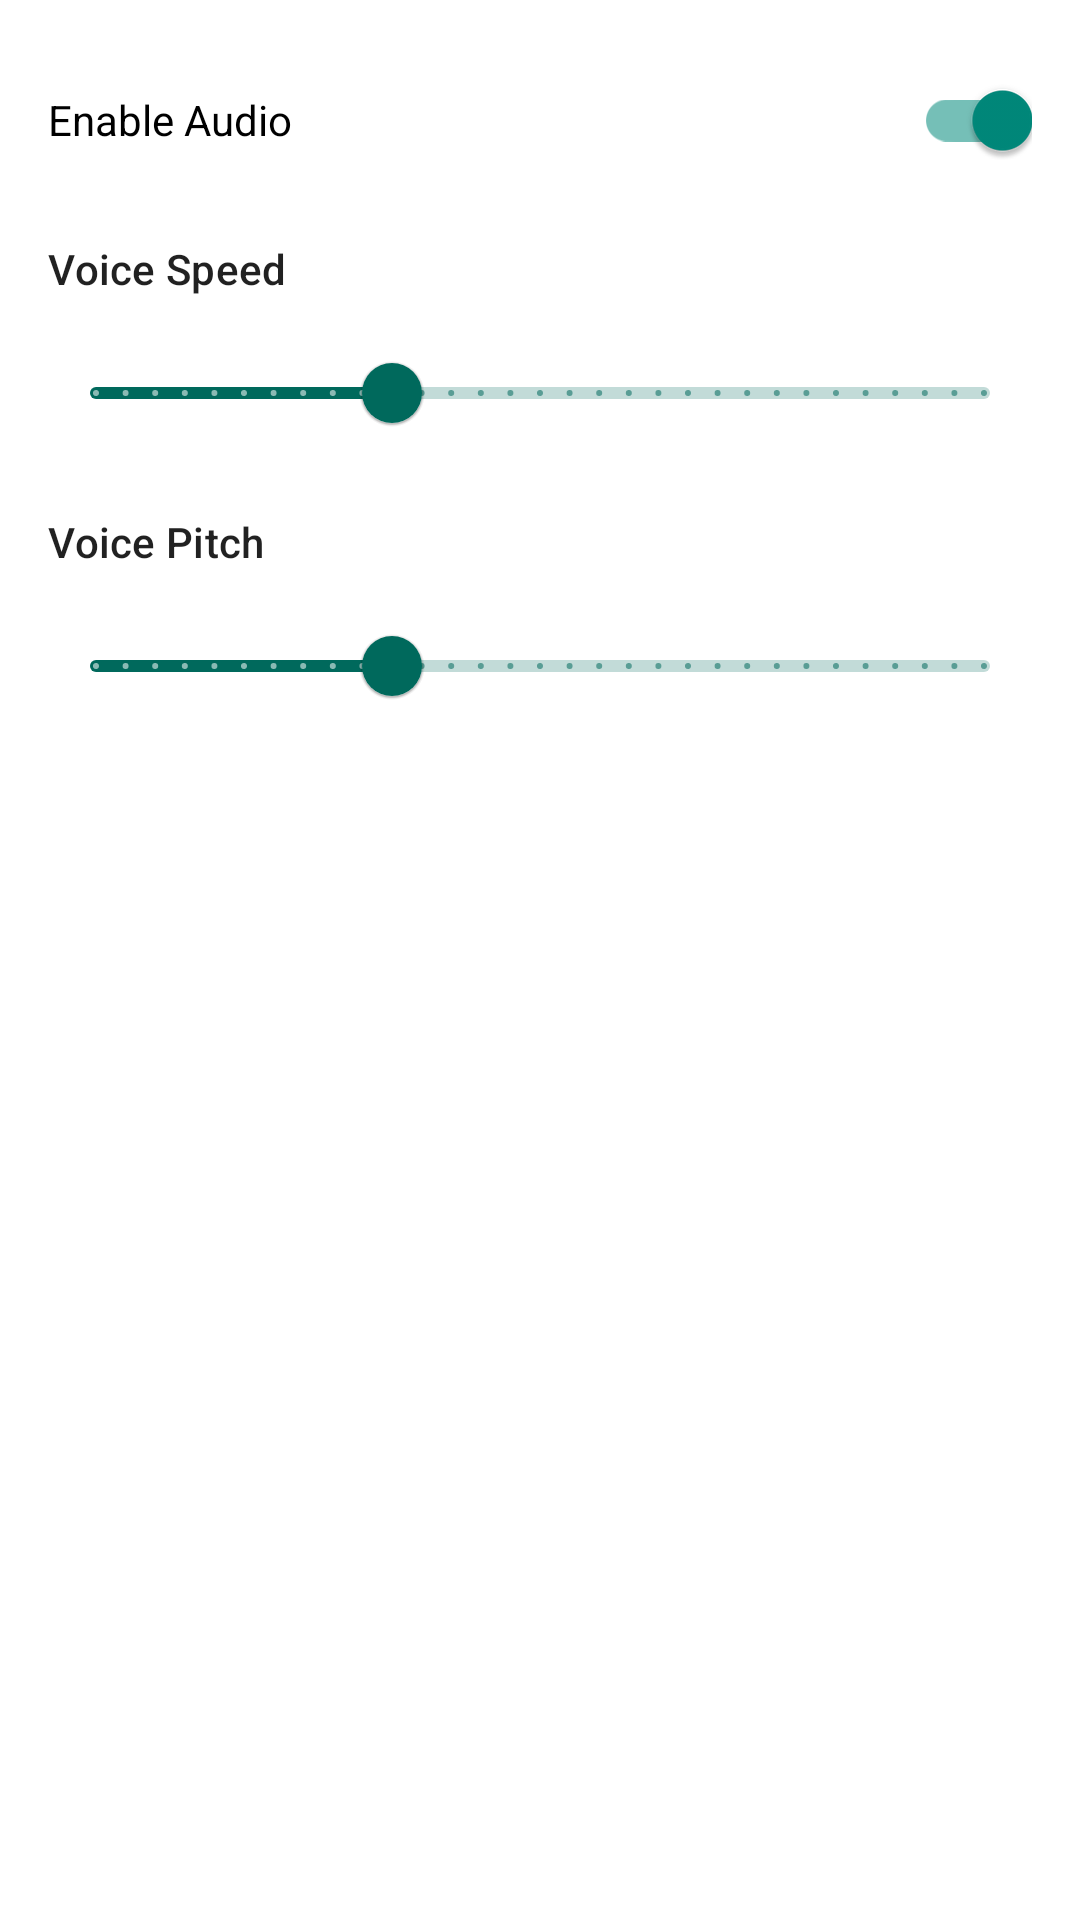

Here is an Android app screen rendered from its layout file. Give the layout XML and the strings, colors and styles it references.
<!-- AndroidManifest.xml: application theme Theme.GPSTracker -->
<!-- res/layout/dialog_voice_settings.xml -->
<?xml version="1.0" encoding="utf-8"?>
<androidx.constraintlayout.widget.ConstraintLayout xmlns:android="http://schemas.android.com/apk/res/android"
    xmlns:app="http://schemas.android.com/apk/res-auto"
    android:layout_width="match_parent"
    android:layout_height="wrap_content"
    android:padding="16dp">

    <com.google.android.material.switchmaterial.SwitchMaterial
        android:id="@+id/switch_audio_enabled"
        android:layout_width="0dp"
        android:layout_height="wrap_content"
        android:text="@string/enable_audio"
        android:checked="true"
        app:layout_constraintEnd_toEndOf="parent"
        app:layout_constraintStart_toStartOf="parent"
        app:layout_constraintTop_toTopOf="parent" />

    <TextView
        android:id="@+id/tv_voice_speed_label"
        android:layout_width="0dp"
        android:layout_height="wrap_content"
        android:layout_marginTop="16dp"
        android:text="@string/voice_speed"
        android:textAppearance="?attr/textAppearanceSubtitle2"
        app:layout_constraintEnd_toEndOf="parent"
        app:layout_constraintStart_toStartOf="parent"
        app:layout_constraintTop_toBottomOf="@id/switch_audio_enabled" />

    <com.google.android.material.slider.Slider
        android:id="@+id/slider_voice_speed"
        android:layout_width="0dp"
        android:layout_height="wrap_content"
        android:layout_marginTop="8dp"
        android:valueFrom="0.5"
        android:valueTo="2.0"
        android:stepSize="0.05"
        android:value="1.0"
        app:layout_constraintEnd_toEndOf="parent"
        app:layout_constraintStart_toStartOf="parent"
        app:layout_constraintTop_toBottomOf="@id/tv_voice_speed_label" />

    <TextView
        android:id="@+id/tv_voice_pitch_label"
        android:layout_width="0dp"
        android:layout_height="wrap_content"
        android:layout_marginTop="16dp"
        android:text="@string/voice_pitch"
        android:textAppearance="?attr/textAppearanceSubtitle2"
        app:layout_constraintEnd_toEndOf="parent"
        app:layout_constraintStart_toStartOf="parent"
        app:layout_constraintTop_toBottomOf="@id/slider_voice_speed" />

    <com.google.android.material.slider.Slider
        android:id="@+id/slider_voice_pitch"
        android:layout_width="0dp"
        android:layout_height="wrap_content"
        android:layout_marginTop="8dp"
        android:valueFrom="0.5"
        android:valueTo="2.0"
        android:stepSize="0.05"
        android:value="1.0"
        app:layout_constraintEnd_toEndOf="parent"
        app:layout_constraintStart_toStartOf="parent"
        app:layout_constraintTop_toBottomOf="@id/tv_voice_pitch_label" />

</androidx.constraintlayout.widget.ConstraintLayout>
<!-- resources referenced by this layout -->
<resources>
  <string name="enable_audio">Enable Audio</string>
  <string name="voice_pitch">Voice Pitch</string>
  <string name="voice_speed">Voice Speed</string>
  <style name="Theme.GPSTracker" parent="Theme.MaterialComponents.DayNight.NoActionBar">
          <item name="colorPrimary">@color/brand_primary</item>
          <item name="colorPrimaryVariant">@color/brand_primary_variant</item>
          <item name="colorOnPrimary">@color/brand_on_primary</item>
          <item name="colorSecondary">@color/brand_secondary</item>
          <item name="colorSecondaryVariant">@color/brand_primary_variant</item>
          <item name="colorOnSecondary">@color/brand_on_secondary</item>
      </style>
  <color name="brand_primary">#00695C</color>
  <color name="brand_primary_variant">#004D40</color>
  <color name="brand_on_primary">#FFFFFFFF</color>
  <color name="brand_secondary">#00897B</color>
  <color name="brand_on_secondary">#FFFFFFFF</color>
</resources>
